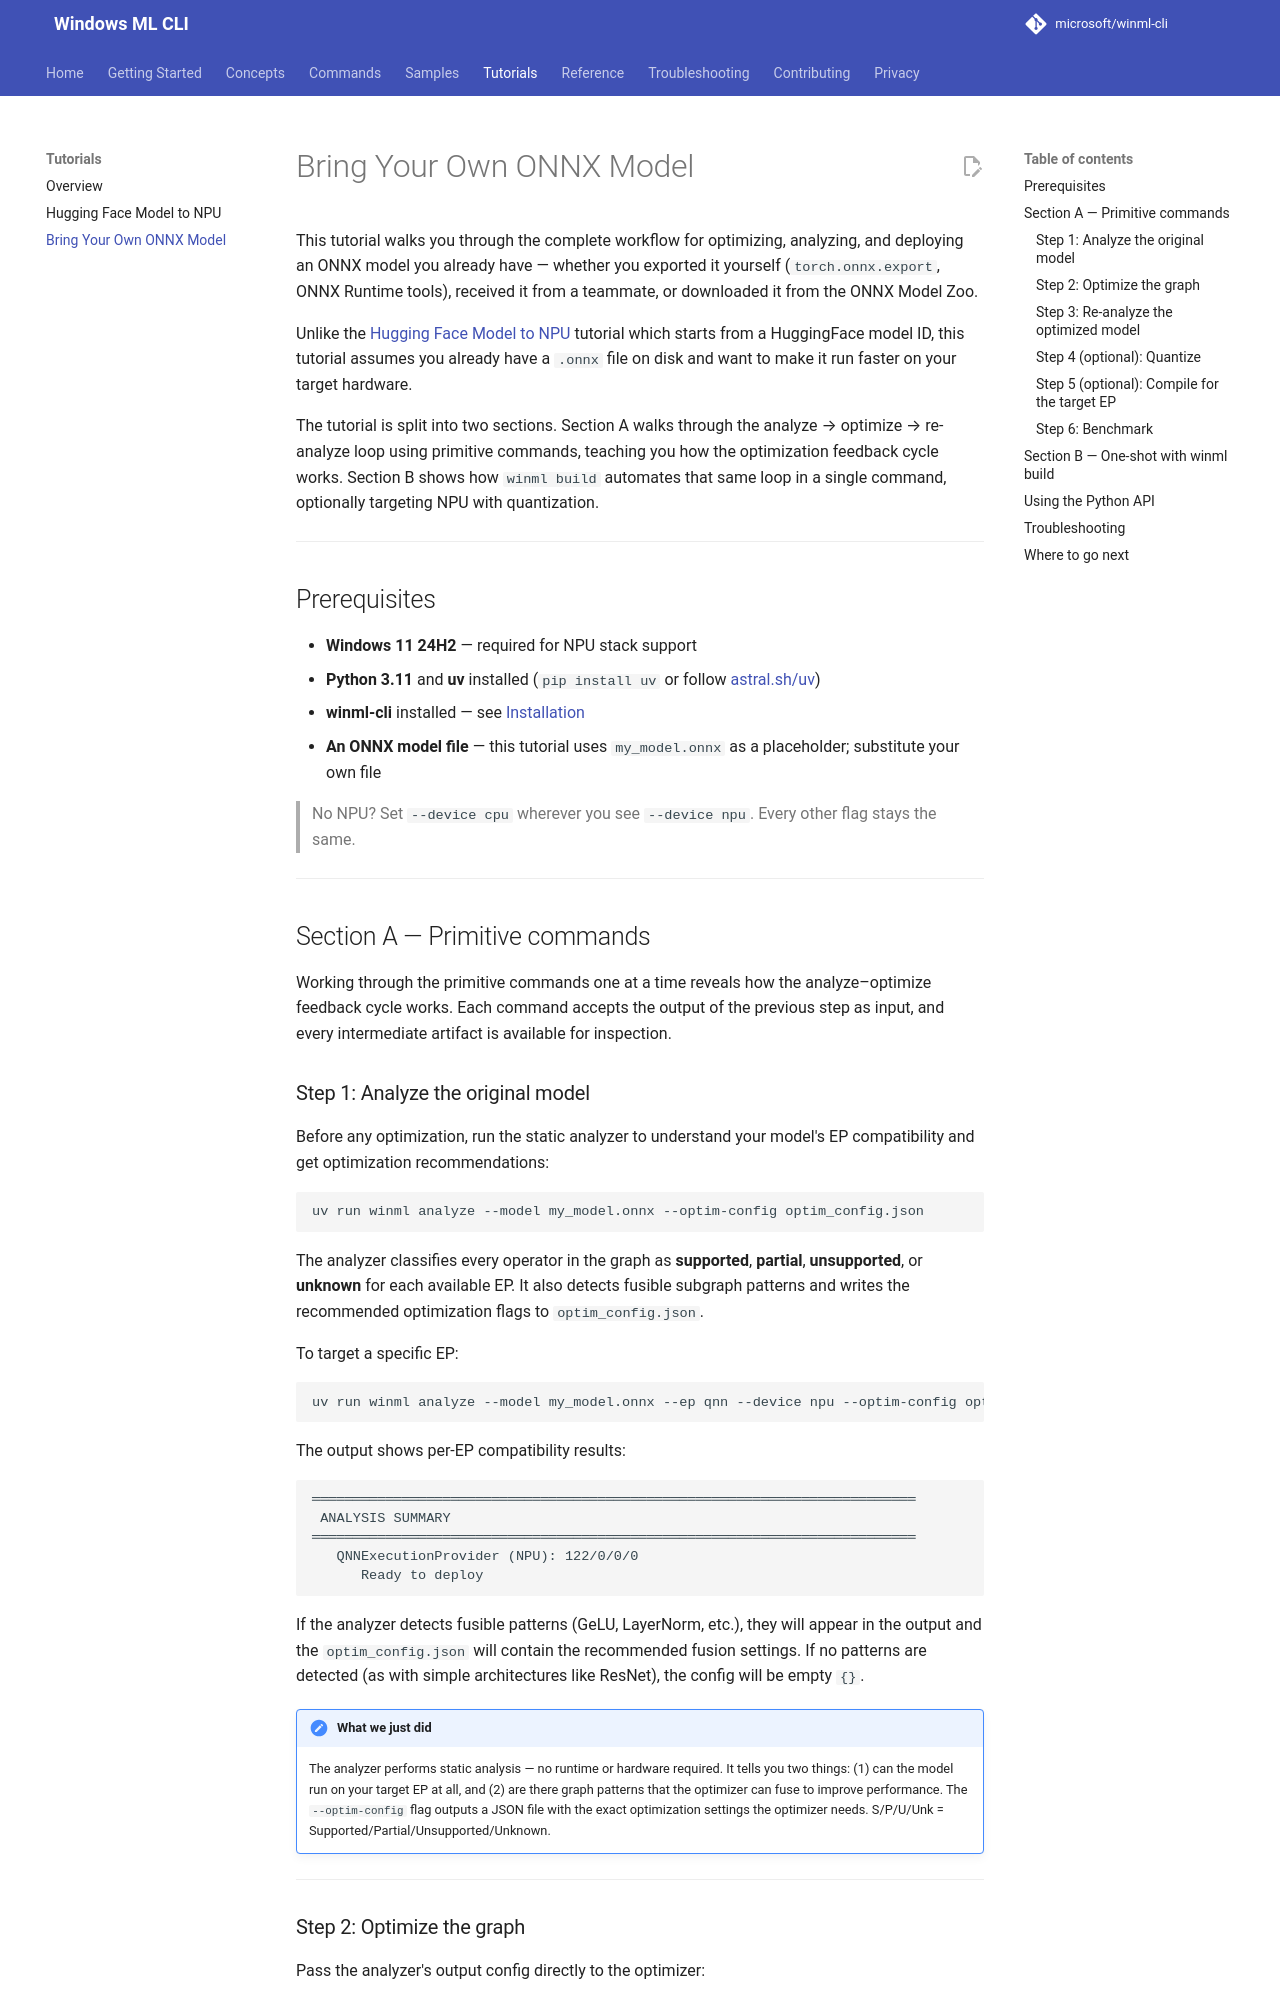

repository: microsoft/winml-cli · page: 0.4/tutorials/build-from-onnx/index.html · generator: mkdocs

# Bring Your Own ONNX Model

This tutorial walks you through the complete workflow for optimizing, analyzing, and deploying an ONNX model you already have — whether you exported it yourself (`torch.onnx.export`, ONNX Runtime tools), received it from a teammate, or downloaded it from the ONNX Model Zoo.

Unlike the [Hugging Face Model to NPU](npu-convnext.md) tutorial which starts from a HuggingFace model ID, this tutorial assumes you already have a `.onnx` file on disk and want to make it run faster on your target hardware.

The tutorial is split into two sections. Section A walks through the analyze → optimize → re-analyze loop using primitive commands, teaching you how the optimization feedback cycle works. Section B shows how `winml build` automates that same loop in a single command, optionally targeting NPU with quantization.

---

## Prerequisites

- **Windows 11 24H2** — required for NPU stack support
- **Python 3.14** and **uv** installed (`pip install uv` or follow [astral.sh/uv](https://astral.sh/uv))
- **winml-cli** installed — see [Installation](../getting-started/installation.md)
- **An ONNX model file** — this tutorial uses `my_model.onnx` as a placeholder; substitute your own file

> No NPU? Set `--device cpu` wherever you see `--device npu`. Every other flag stays the same.

---

## Section A — Primitive commands

Working through the primitive commands one at a time reveals how the analyze–optimize feedback cycle works. Each command accepts the output of the previous step as input, and every intermediate artifact is available for inspection.

### Step 1: Analyze the original model

Before any optimization, run the static analyzer to understand your model's EP compatibility and get optimization recommendations:

```bash
uv run winml analyze --model my_model.onnx --optim-config optim_config.json
```

The analyzer classifies every operator in the graph as **supported**, **partial**, **unsupported**, or **unknown** for each available EP. It also detects fusible subgraph patterns and writes the recommended optimization flags to `optim_config.json`.

To target a specific EP:

```bash
uv run winml analyze --model my_model.onnx --ep qnn --device npu --optim-config optim_config.json
```

The output shows per-EP compatibility results:

```text
══════════════════════════════════════════════════════════════════════════
 ANALYSIS SUMMARY
══════════════════════════════════════════════════════════════════════════
   QNNExecutionProvider (NPU): 122/0/0/0
      Ready to deploy
```

If the analyzer detects fusible patterns (GeLU, LayerNorm, etc.), they will appear in the output and the `optim_config.json` will contain the recommended fusion settings. If no patterns are detected (as with simple architectures like ResNet), the config will be empty `{}`.

!!! note "What we just did"
    The analyzer performs static analysis — no runtime or hardware required. It tells you two things: (1) can the model run on your target EP at all, and (2) are there graph patterns that the optimizer can fuse to improve performance. The `--optim-config` flag outputs a JSON file with the exact optimization settings the optimizer needs. S/P/U/Unk = Supported/Partial/Unsupported/Unknown.

---
